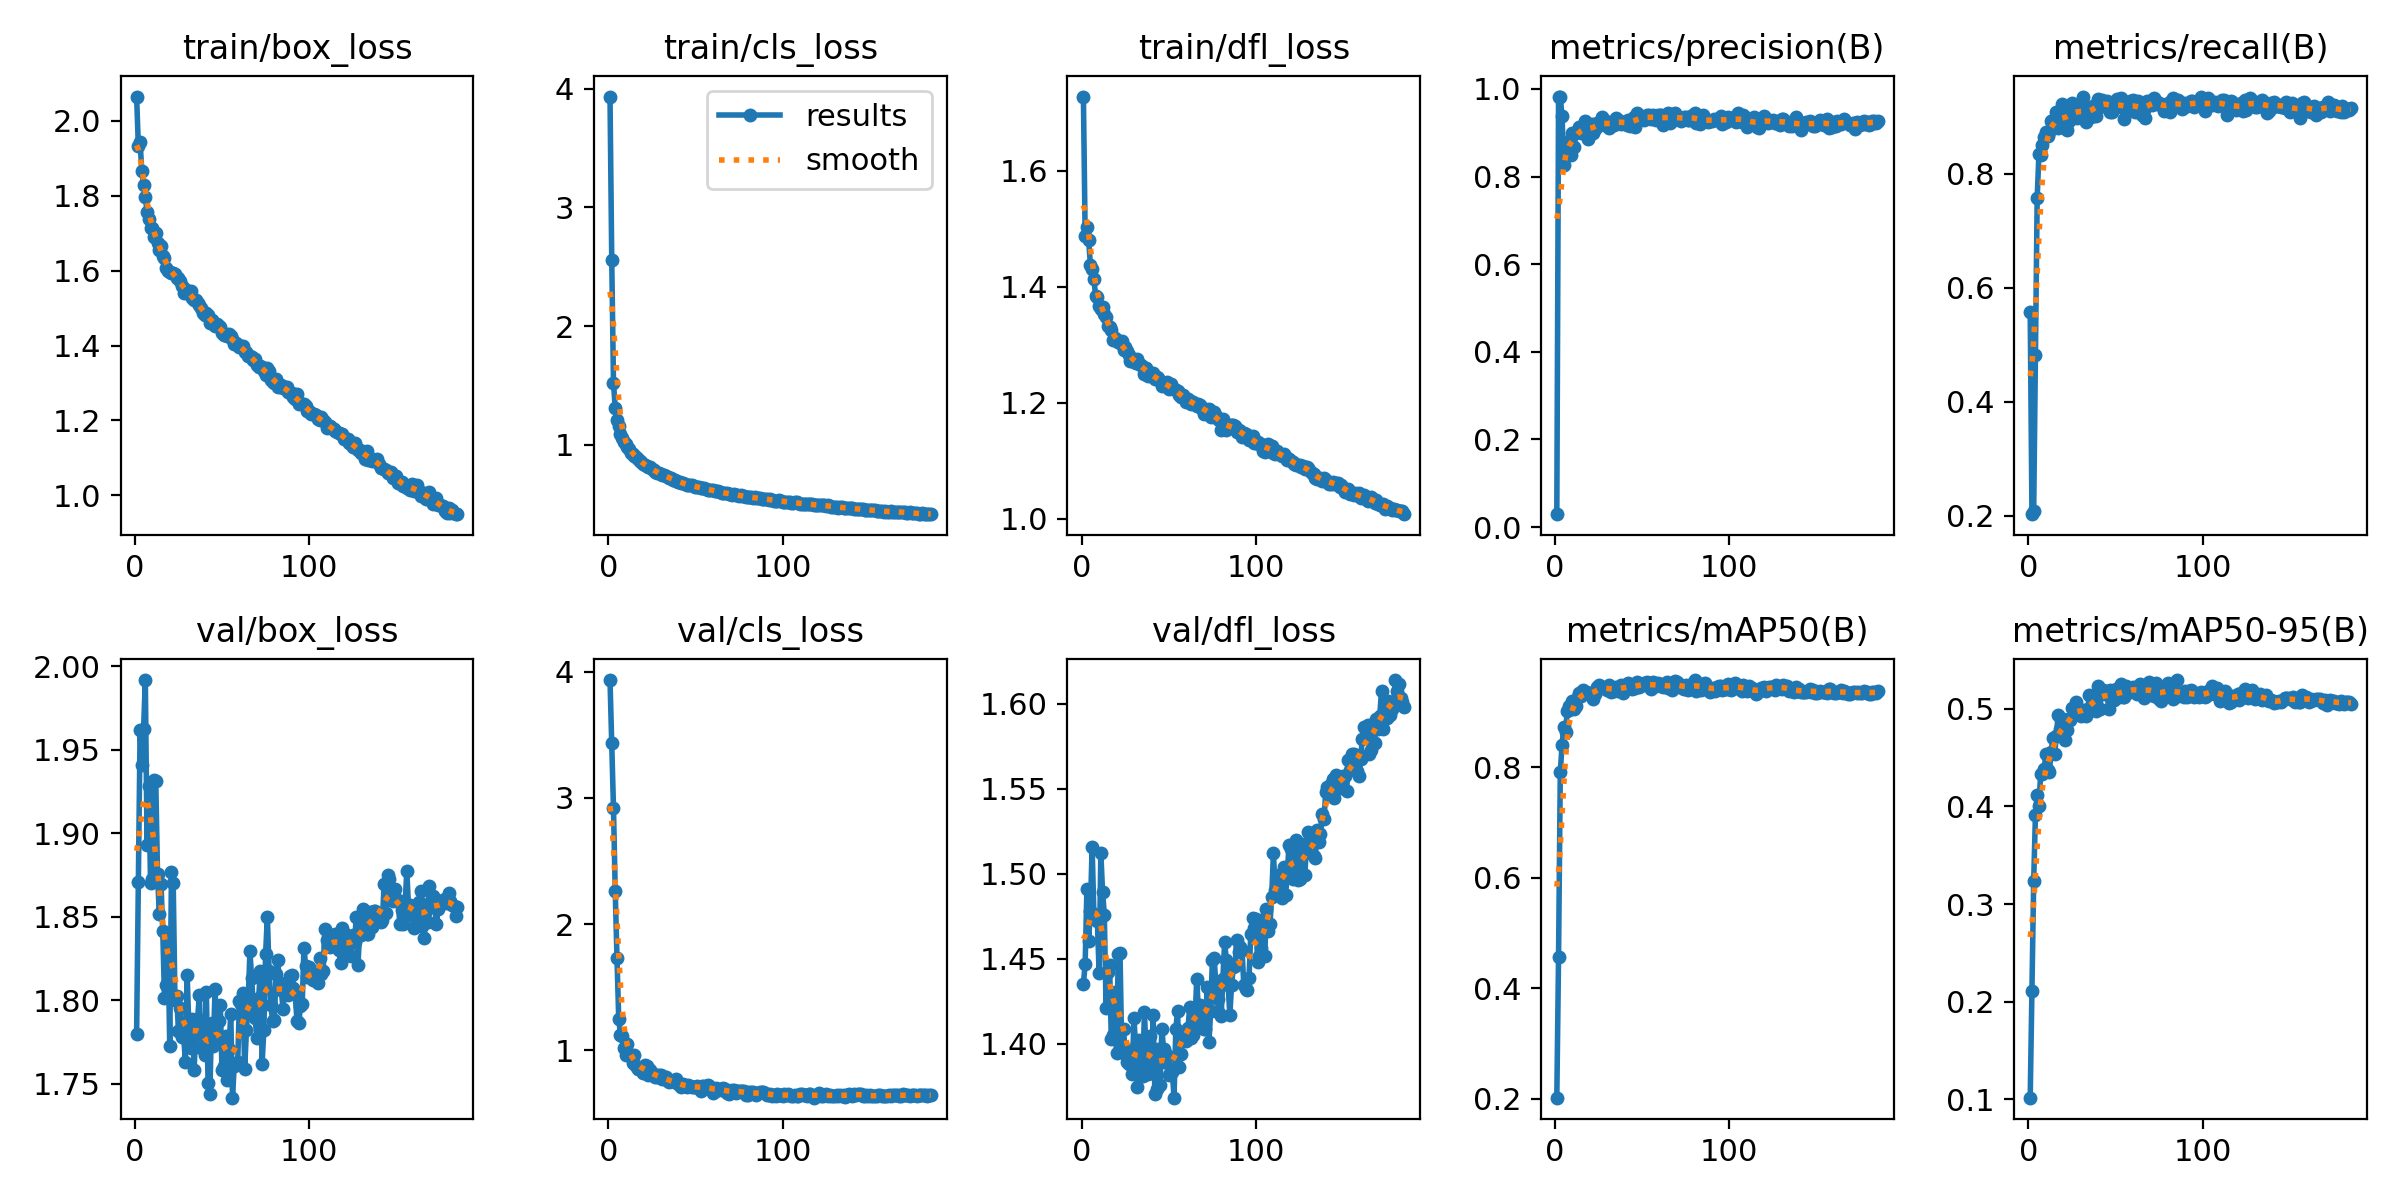

The file beside this chart, header and first rows:
epoch, time, train/box_loss, train/cls_loss, train/dfl_loss, metrics/precision(B), metrics/recall(B), metrics/mAP50(B), metrics/mAP50-95(B), val/box_loss, val/cls_loss, val/dfl_loss, lr/pg0, lr/pg1, lr/pg2
1, 5.361, 2.065, 3.934, 1.728, 0.02929, 0.5578, 0.2021, 0.1017, 1.78, 3.935, 1.435, 0.0001769, 0.0001769, 0.0001769
2, 10.13, 1.933, 2.555, 1.488, 0.9825, 0.2028, 0.4568, 0.2109, 1.871, 3.433, 1.447, 0.0003596, 0.0003596, 0.0003596
3, 14.9, 1.943, 1.519, 1.503, 0.9813, 0.2083, 0.7904, 0.3241, 1.962, 2.917, 1.491, 0.0005406, 0.0005406, 0.0005406
4, 19.62, 1.865, 1.309, 1.481, 0.9371, 0.4826, 0.8402, 0.3912, 1.941, 2.259, 1.46, 0.0007197, 0.0007197, 0.0007197
5, 24.14, 1.828, 1.209, 1.438, 0.8262, 0.7576, 0.8718, 0.4118, 1.962, 1.731, 1.478, 0.0007538, 0.0007538, 0.0007538
6, 28.56, 1.798, 1.157, 1.43, 0.8499, 0.8353, 0.8643, 0.4008, 1.992, 1.25, 1.516, 0.00075, 0.00075, 0.00075
7, 33.02, 1.756, 1.092, 1.414, 0.876, 0.8333, 0.9013, 0.4334, 1.893, 1.12, 1.476, 0.0007462, 0.0007462, 0.0007462
8, 37.47, 1.738, 1.057, 1.384, 0.8814, 0.8505, 0.9108, 0.4332, 1.928, 1.109, 1.474, 0.0007424, 0.0007424, 0.0007424
9, 41.89, 1.715, 1.021, 1.382, 0.8498, 0.8656, 0.9058, 0.4383, 1.87, 1.015, 1.472, 0.0007385, 0.0007385, 0.0007385
10, 46.36, 1.714, 1.004, 1.368, 0.899, 0.8734, 0.9195, 0.4536, 1.873, 0.9624, 1.442, 0.0007347, 0.0007347, 0.0007347
11, 50.84, 1.689, 0.9849, 1.361, 0.8683, 0.8663, 0.9049, 0.4375, 1.932, 1.05, 1.512, 0.0007309, 0.0007309, 0.0007309
12, 55.31, 1.7, 0.9647, 1.365, 0.8994, 0.8731, 0.9112, 0.4357, 1.931, 0.9642, 1.489, 0.0007271, 0.0007271, 0.0007271
13, 59.78, 1.675, 0.9324, 1.354, 0.905, 0.893, 0.927, 0.4557, 1.876, 0.9587, 1.476, 0.0007233, 0.0007233, 0.0007233
14, 64.22, 1.656, 0.9206, 1.349, 0.9121, 0.8943, 0.9333, 0.4703, 1.852, 0.9005, 1.421, 0.0007195, 0.0007195, 0.0007195
15, 68.74, 1.665, 0.9073, 1.332, 0.9, 0.8856, 0.9289, 0.4535, 1.87, 0.964, 1.442, 0.0007157, 0.0007157, 0.0007157
16, 73.19, 1.64, 0.8968, 1.331, 0.9097, 0.9085, 0.9397, 0.4722, 1.842, 0.8733, 1.447, 0.0007119, 0.0007119, 0.0007119
17, 77.66, 1.633, 0.8804, 1.325, 0.9276, 0.8805, 0.9354, 0.4942, 1.801, 0.8478, 1.403, 0.0007081, 0.0007081, 0.0007081
18, 82.18, 1.606, 0.8606, 1.308, 0.9123, 0.9006, 0.9361, 0.4789, 1.809, 0.8528, 1.405, 0.0007043, 0.0007043, 0.0007043
19, 86.62, 1.6, 0.8516, 1.311, 0.886, 0.9227, 0.9351, 0.474, 1.835, 0.8575, 1.43, 0.0007005, 0.0007005, 0.0007005
20, 91.06, 1.596, 0.8355, 1.306, 0.9168, 0.9046, 0.9335, 0.4898, 1.773, 0.8188, 1.395, 0.0006967, 0.0006967, 0.0006967
21, 95.52, 1.594, 0.8261, 1.305, 0.9192, 0.8814, 0.9301, 0.4679, 1.877, 0.8833, 1.453, 0.0006929, 0.0006929, 0.0006929
22, 100, 1.593, 0.8237, 1.303, 0.8993, 0.878, 0.9239, 0.4787, 1.87, 0.873, 1.453, 0.0006891, 0.0006891, 0.0006891
23, 104.5, 1.591, 0.8142, 1.306, 0.9078, 0.8934, 0.9321, 0.4892, 1.8, 0.7999, 1.396, 0.0006853, 0.0006853, 0.0006853
24, 109, 1.581, 0.8133, 1.292, 0.9224, 0.9183, 0.9454, 0.4884, 1.803, 0.8419, 1.409, 0.0006814, 0.0006814, 0.0006814
25, 113.4, 1.579, 0.7992, 1.297, 0.9176, 0.9251, 0.9487, 0.5007, 1.782, 0.8057, 1.394, 0.0006776, 0.0006776, 0.0006776
26, 117.9, 1.572, 0.7854, 1.289, 0.9177, 0.9162, 0.9434, 0.4975, 1.795, 0.809, 1.389, 0.0006738, 0.0006738, 0.0006738
27, 122.4, 1.559, 0.7717, 1.283, 0.9358, 0.8997, 0.945, 0.5067, 1.778, 0.7872, 1.388, 0.00067, 0.00067, 0.00067
28, 126.8, 1.541, 0.7607, 1.273, 0.9225, 0.8989, 0.9436, 0.4973, 1.778, 0.787, 1.396, 0.0006662, 0.0006662, 0.0006662
29, 131.3, 1.551, 0.7619, 1.273, 0.9268, 0.9071, 0.9428, 0.4989, 1.763, 0.799, 1.382, 0.0006624, 0.0006624, 0.0006624
30, 135.9, 1.547, 0.7537, 1.27, 0.9151, 0.9066, 0.9404, 0.4926, 1.815, 0.8039, 1.415, 0.0006586, 0.0006586, 0.0006586
31, 140.4, 1.536, 0.7473, 1.268, 0.9113, 0.9358, 0.9495, 0.4966, 1.783, 0.7738, 1.397, 0.0006548, 0.0006548, 0.0006548
32, 144.8, 1.546, 0.7437, 1.275, 0.9211, 0.9101, 0.9358, 0.4988, 1.772, 0.7844, 1.375, 0.000651, 0.000651, 0.000651
33, 149.3, 1.528, 0.7343, 1.267, 0.9194, 0.8911, 0.9388, 0.4922, 1.789, 0.7859, 1.402, 0.0006472, 0.0006472, 0.0006472
34, 153.7, 1.521, 0.731, 1.265, 0.9181, 0.9083, 0.9383, 0.5003, 1.758, 0.7577, 1.382, 0.0006434, 0.0006434, 0.0006434
35, 158.3, 1.521, 0.7167, 1.262, 0.9325, 0.9156, 0.9444, 0.5141, 1.785, 0.7442, 1.381, 0.0006396, 0.0006396, 0.0006396
36, 162.9, 1.513, 0.7193, 1.25, 0.9301, 0.8993, 0.9372, 0.5017, 1.789, 0.751, 1.419, 0.0006358, 0.0006358, 0.0006358
37, 167.5, 1.508, 0.7039, 1.26, 0.9273, 0.9191, 0.9447, 0.5049, 1.804, 0.7543, 1.393, 0.000632, 0.000632, 0.000632
38, 172, 1.501, 0.703, 1.247, 0.9203, 0.9216, 0.9488, 0.5146, 1.771, 0.7456, 1.382, 0.0006282, 0.0006282, 0.0006282
39, 176.5, 1.488, 0.6977, 1.249, 0.923, 0.902, 0.934, 0.4976, 1.781, 0.7669, 1.404, 0.0006244, 0.0006244, 0.0006244
40, 180.9, 1.482, 0.6895, 1.252, 0.9222, 0.9319, 0.9482, 0.523, 1.767, 0.7315, 1.386, 0.0006205, 0.0006205, 0.0006205
41, 185.4, 1.487, 0.6904, 1.251, 0.9168, 0.9175, 0.9416, 0.4994, 1.805, 0.7278, 1.417, 0.0006167, 0.0006167, 0.0006167
42, 189.9, 1.482, 0.681, 1.242, 0.9282, 0.9298, 0.9514, 0.5188, 1.751, 0.7051, 1.37, 0.0006129, 0.0006129, 0.0006129
43, 194.3, 1.461, 0.6766, 1.245, 0.9158, 0.9256, 0.9459, 0.5189, 1.744, 0.728, 1.373, 0.0006091, 0.0006091, 0.0006091
44, 198.8, 1.467, 0.6688, 1.243, 0.9214, 0.9259, 0.9417, 0.5151, 1.787, 0.7173, 1.397, 0.0006053, 0.0006053, 0.0006053
45, 203.3, 1.46, 0.6601, 1.238, 0.9359, 0.9283, 0.9466, 0.5173, 1.773, 0.7037, 1.376, 0.0006015, 0.0006015, 0.0006015
46, 207.7, 1.453, 0.6573, 1.23, 0.913, 0.9214, 0.9426, 0.5001, 1.807, 0.7231, 1.409, 0.0005977, 0.0005977, 0.0005977
47, 212.2, 1.456, 0.6602, 1.233, 0.9459, 0.9095, 0.9547, 0.5196, 1.778, 0.7191, 1.397, 0.0005939, 0.0005939, 0.0005939
48, 216.7, 1.451, 0.6591, 1.232, 0.9324, 0.9087, 0.9445, 0.515, 1.788, 0.7093, 1.389, 0.0005901, 0.0005901, 0.0005901
49, 221.2, 1.45, 0.6498, 1.235, 0.9329, 0.9266, 0.9469, 0.5091, 1.798, 0.7091, 1.393, 0.0005863, 0.0005863, 0.0005863
50, 225.7, 1.433, 0.6441, 1.224, 0.931, 0.9177, 0.9489, 0.5208, 1.758, 0.7087, 1.381, 0.0005825, 0.0005825, 0.0005825
51, 230.1, 1.429, 0.6466, 1.233, 0.93, 0.9322, 0.953, 0.5168, 1.761, 0.717, 1.385, 0.0005787, 0.0005787, 0.0005787
52, 234.6, 1.431, 0.6416, 1.226, 0.9339, 0.922, 0.9515, 0.5123, 1.779, 0.7008, 1.383, 0.0005749, 0.0005749, 0.0005749
53, 239.1, 1.426, 0.6344, 1.224, 0.9412, 0.934, 0.9543, 0.5252, 1.753, 0.6744, 1.368, 0.0005711, 0.0005711, 0.0005711
54, 243.5, 1.43, 0.6392, 1.221, 0.9411, 0.9157, 0.9466, 0.5122, 1.771, 0.7151, 1.409, 0.0005673, 0.0005673, 0.0005673
55, 248, 1.425, 0.6368, 1.221, 0.9308, 0.8963, 0.9419, 0.5122, 1.792, 0.7179, 1.419, 0.0005634, 0.0005634, 0.0005634
56, 252.5, 1.417, 0.6264, 1.213, 0.9393, 0.9259, 0.9533, 0.5231, 1.742, 0.6955, 1.386, 0.0005596, 0.0005596, 0.0005596
57, 257, 1.403, 0.6206, 1.211, 0.9306, 0.9152, 0.9495, 0.5182, 1.761, 0.7252, 1.394, 0.0005558, 0.0005558, 0.0005558
58, 261.8, 1.408, 0.6192, 1.213, 0.9289, 0.9272, 0.9466, 0.5173, 1.762, 0.7187, 1.406, 0.000552, 0.000552, 0.000552
59, 266.8, 1.402, 0.621, 1.208, 0.9395, 0.9154, 0.9532, 0.5206, 1.763, 0.6955, 1.405, 0.0005482, 0.0005482, 0.0005482
60, 271.7, 1.395, 0.6148, 1.201, 0.9408, 0.9303, 0.9513, 0.5222, 1.8, 0.66, 1.401, 0.0005444, 0.0005444, 0.0005444
... 125 more rows
